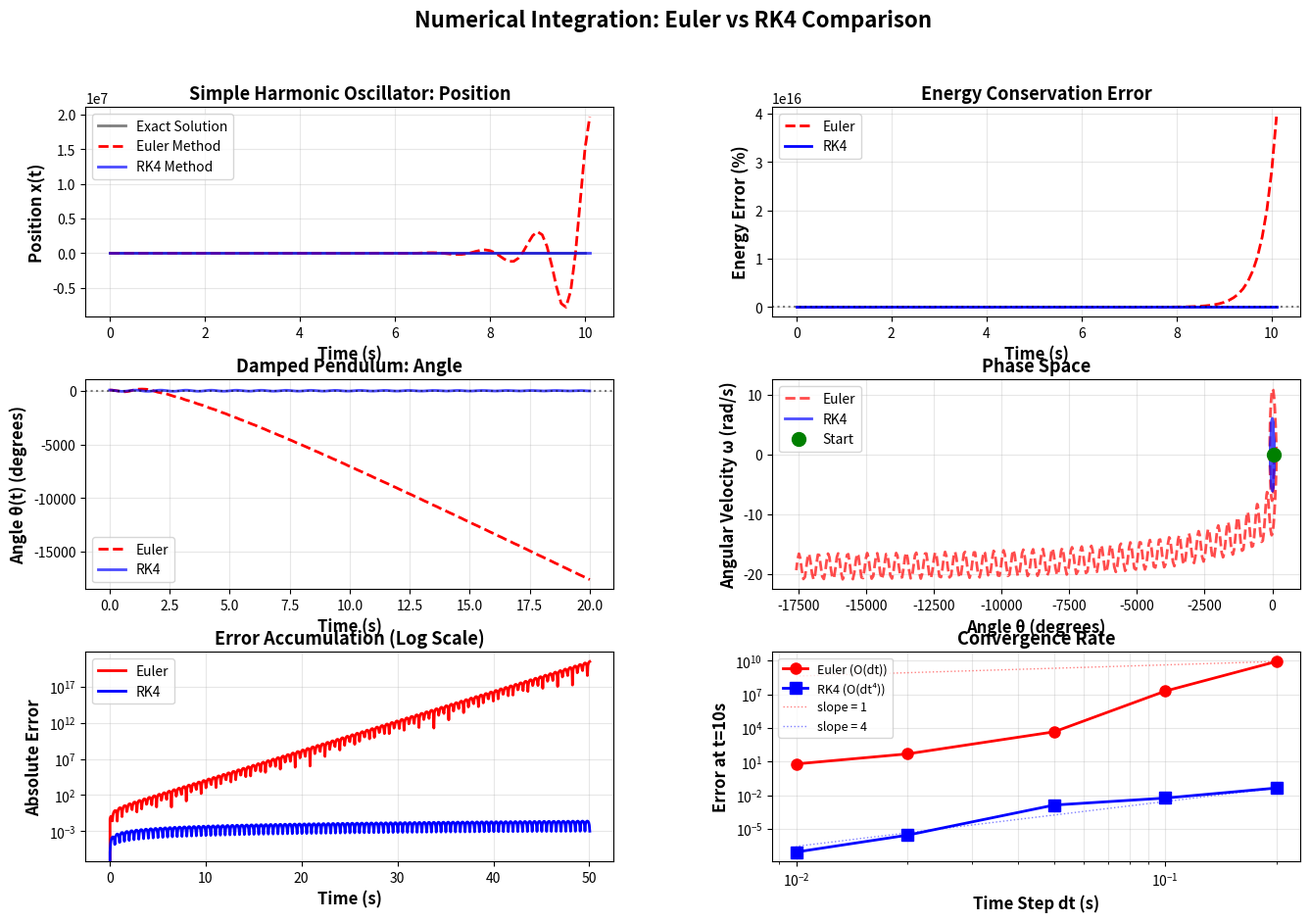
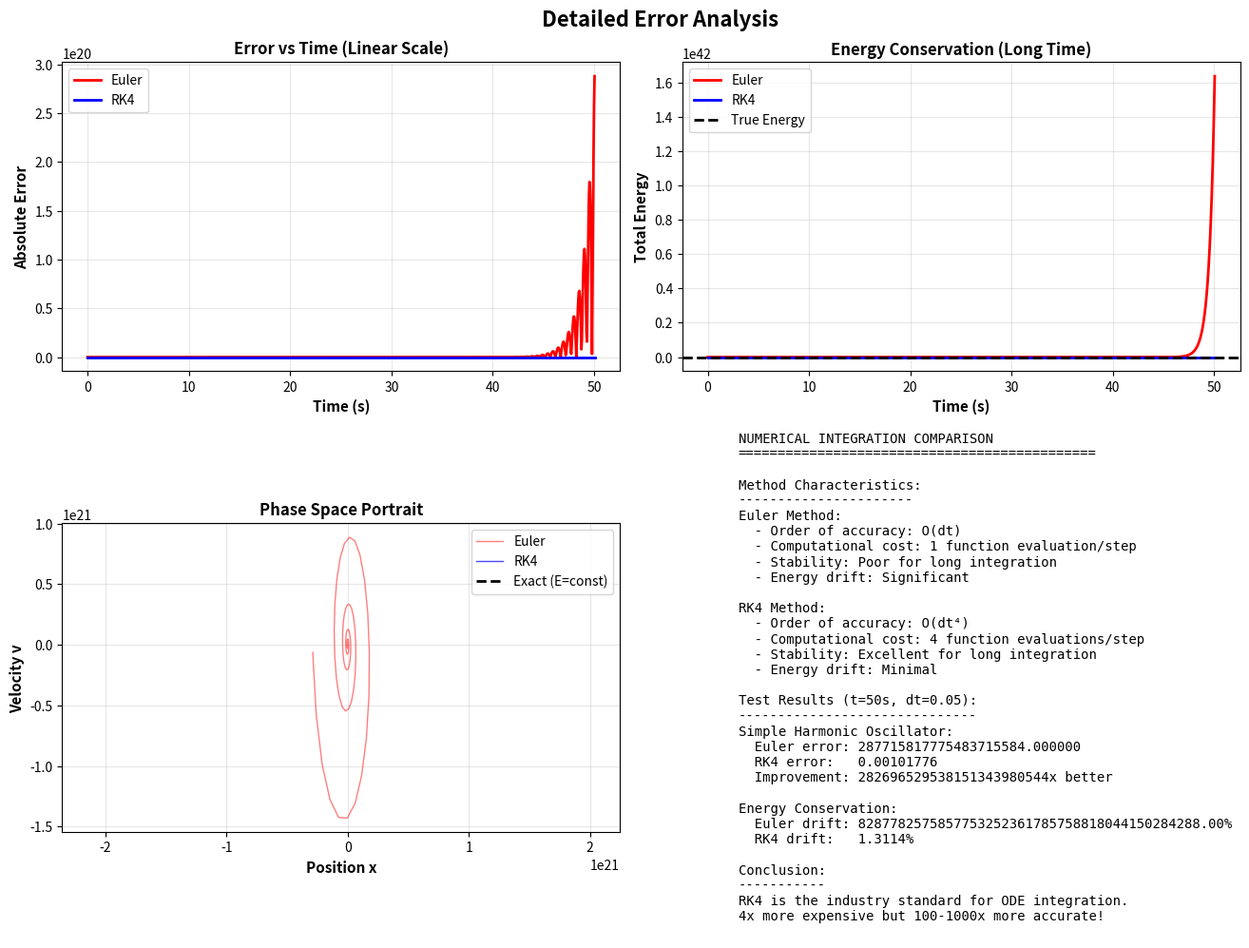

Source code (Python) for these figures, in order:
"""
01. Numerical Integration Methods: Euler vs RK4
오일러 방법과 룽게-쿠타 4차 방법 비교

수치 적분의 두 가지 대표적인 방법을 비교합니다:
- Euler Method: 1차 정확도, 간단하지만 오차 누적
- RK4 Method: 4차 정확도, 정확하고 안정적

테스트 시스템:
1. 단순 조화 진동자 (Simple Harmonic Oscillator)
2. 감쇠 진자 (Damped Pendulum)
"""

import matplotlib
matplotlib.use('Agg')
import numpy as np
import matplotlib.pyplot as plt
from matplotlib.gridspec import GridSpec
import os

# 출력 디렉토리 확인
output_dir = 'outputs'
if not os.path.exists(output_dir):
    os.makedirs(output_dir)

print("="*70)
print("Numerical Integration Methods: Euler vs RK4")
print("="*70)

# ============================================================================
# 수치 적분 방법 구현
# ============================================================================

def euler_step(f, y, t, dt):
    """
    오일러 방법 (1차 정확도)
    
    y(t+dt) = y(t) + dt * f(y, t)
    
    Parameters:
    -----------
    f : function
        미분 방정식 dy/dt = f(y, t)
    y : array
        현재 상태
    t : float
        현재 시간
    dt : float
        시간 간격
    
    Returns:
    --------
    y_next : array
        다음 시간의 상태
    """
    return y + dt * f(y, t)

def rk4_step(f, y, t, dt):
    """
    Runge-Kutta 4차 방법 (4차 정확도)
    
    더 정확한 수치 적분 방법
    4번의 기울기를 계산하여 가중 평균
    
    Parameters:
    -----------
    f : function
        미분 방정식 dy/dt = f(y, t)
    y : array
        현재 상태
    t : float
        현재 시간
    dt : float
        시간 간격
    
    Returns:
    --------
    y_next : array
        다음 시간의 상태
    """
    k1 = f(y, t)
    k2 = f(y + 0.5*dt*k1, t + 0.5*dt)
    k3 = f(y + 0.5*dt*k2, t + 0.5*dt)
    k4 = f(y + dt*k3, t + dt)
    
    return y + (dt/6) * (k1 + 2*k2 + 2*k3 + k4)

# ============================================================================
# 테스트 시스템 1: 단순 조화 진동자
# ============================================================================

def harmonic_oscillator(y, t):
    """
    단순 조화 진동자
    
    운동 방정식: d²x/dt² = -ω²x
    상태 변수: y = [x, v] where v = dx/dt
    
    dy/dt = [v, -ω²x]
    """
    omega = 2*np.pi  # 각진동수 (주기 T = 1초)
    x, v = y
    return np.array([v, -omega**2 * x])

print("\n" + "="*70)
print("Test 1: Simple Harmonic Oscillator")
print("="*70)
print("운동 방정식: d²x/dt² = -ω²x")
print(f"각진동수 ω = {2*np.pi:.4f} rad/s (주기 T = 1.0 s)")
print()

# 초기 조건
y0 = np.array([1.0, 0.0])  # x(0) = 1, v(0) = 0
t_max = 10.0  # 10주기
dt = 0.1

# 시간 배열
t_euler = [0]
y_euler = [y0]

t_rk4 = [0]
y_rk4 = [y0]

# 오일러 방법으로 적분
t = 0
y = y0.copy()
while t < t_max:
    y = euler_step(harmonic_oscillator, y, t, dt)
    t += dt
    t_euler.append(t)
    y_euler.append(y.copy())

# RK4 방법으로 적분
t = 0
y = y0.copy()
while t < t_max:
    y = rk4_step(harmonic_oscillator, y, t, dt)
    t += dt
    t_rk4.append(t)
    y_rk4.append(y.copy())

# 배열로 변환
t_euler = np.array(t_euler)
y_euler = np.array(y_euler)
t_rk4 = np.array(t_rk4)
y_rk4 = np.array(y_rk4)

# 해석해 (정확한 해)
omega = 2*np.pi
t_exact = np.linspace(0, t_max, 1000)
x_exact = np.cos(omega * t_exact)

# 에너지 계산 (보존되어야 함)
E_euler = 0.5 * (y_euler[:, 1]**2 + (omega * y_euler[:, 0])**2)
E_rk4 = 0.5 * (y_rk4[:, 1]**2 + (omega * y_rk4[:, 0])**2)
E0 = 0.5 * omega**2  # 초기 에너지

print(f"오일러 방법:")
print(f"  최종 에너지 오차: {abs(E_euler[-1] - E0)/E0*100:.2f}%")
print(f"RK4 방법:")
print(f"  최종 에너지 오차: {abs(E_rk4[-1] - E0)/E0*100:.2f}%")

# ============================================================================
# 테스트 시스템 2: 감쇠 진자
# ============================================================================

def damped_pendulum(y, t):
    """
    감쇠 진자
    
    운동 방정식: d²θ/dt² = -ω²sin(θ) - γdθ/dt
    상태 변수: y = [θ, ω] where ω = dθ/dt
    
    dy/dt = [ω, -ω₀²sin(θ) - γω]
    """
    omega0 = 2*np.pi  # 고유 각진동수
    gamma = 0.1  # 감쇠 계수
    theta, omega = y
    return np.array([omega, -omega0**2 * np.sin(theta) - gamma * omega])

print("\n" + "="*70)
print("Test 2: Damped Pendulum")
print("="*70)
print("운동 방정식: d²θ/dt² = -ω0²sin(θ) - γdθ/dt")
print(f"고유 각진동수 ω0 = {2*np.pi:.4f} rad/s")
print(f"감쇠 계수 γ = 0.1")
print()

# 초기 조건 (큰 각도)
y0_pend = np.array([np.pi/3, 0.0])  # θ(0) = 60°, ω(0) = 0
t_max_pend = 20.0
dt_pend = 0.05

# 오일러 방법
t_pend_euler = [0]
y_pend_euler = [y0_pend]

t = 0
y = y0_pend.copy()
while t < t_max_pend:
    y = euler_step(damped_pendulum, y, t, dt_pend)
    t += dt_pend
    t_pend_euler.append(t)
    y_pend_euler.append(y.copy())

# RK4 방법
t_pend_rk4 = [0]
y_pend_rk4 = [y0_pend]

t = 0
y = y0_pend.copy()
while t < t_max_pend:
    y = rk4_step(damped_pendulum, y, t, dt_pend)
    t += dt_pend
    t_pend_rk4.append(t)
    y_pend_rk4.append(y.copy())

# 배열로 변환
t_pend_euler = np.array(t_pend_euler)
y_pend_euler = np.array(y_pend_euler)
t_pend_rk4 = np.array(t_pend_rk4)
y_pend_rk4 = np.array(y_pend_rk4)

print(f"오일러 방법:")
print(f"  최종 각도: {np.degrees(y_pend_euler[-1, 0]):.2f}°")
print(f"RK4 방법:")
print(f"  최종 각도: {np.degrees(y_pend_rk4[-1, 0]):.2f}°")

# ============================================================================
# 시각화
# ============================================================================

# 그림 1: Euler vs RK4 비교
fig1 = plt.figure(figsize=(16, 10))
gs1 = GridSpec(3, 2, figure=fig1, hspace=0.3, wspace=0.3)

# 1-1: 조화 진동자 - 위치
ax11 = fig1.add_subplot(gs1[0, 0])
ax11.plot(t_exact, x_exact, 'k-', linewidth=2, label='Exact Solution', alpha=0.5)
ax11.plot(t_euler, y_euler[:, 0], 'r--', linewidth=2, label='Euler Method')
ax11.plot(t_rk4, y_rk4[:, 0], 'b-', linewidth=2, label='RK4 Method', alpha=0.7)
ax11.set_xlabel('Time (s)', fontsize=12, fontweight='bold')
ax11.set_ylabel('Position x(t)', fontsize=12, fontweight='bold')
ax11.set_title('Simple Harmonic Oscillator: Position', fontsize=13, fontweight='bold')
ax11.legend(fontsize=10)
ax11.grid(True, alpha=0.3)

# 1-2: 조화 진동자 - 에너지
ax12 = fig1.add_subplot(gs1[0, 1])
ax12.plot(t_euler, (E_euler - E0)/E0 * 100, 'r--', linewidth=2, label='Euler')
ax12.plot(t_rk4, (E_rk4 - E0)/E0 * 100, 'b-', linewidth=2, label='RK4')
ax12.axhline(0, color='k', linestyle=':', alpha=0.5)
ax12.set_xlabel('Time (s)', fontsize=12, fontweight='bold')
ax12.set_ylabel('Energy Error (%)', fontsize=12, fontweight='bold')
ax12.set_title('Energy Conservation Error', fontsize=13, fontweight='bold')
ax12.legend(fontsize=10)
ax12.grid(True, alpha=0.3)

# 2-1: 감쇠 진자 - 각도
ax21 = fig1.add_subplot(gs1[1, 0])
ax21.plot(t_pend_euler, np.degrees(y_pend_euler[:, 0]), 'r--', linewidth=2, label='Euler')
ax21.plot(t_pend_rk4, np.degrees(y_pend_rk4[:, 0]), 'b-', linewidth=2, label='RK4', alpha=0.7)
ax21.axhline(0, color='k', linestyle=':', alpha=0.5)
ax21.set_xlabel('Time (s)', fontsize=12, fontweight='bold')
ax21.set_ylabel('Angle θ(t) (degrees)', fontsize=12, fontweight='bold')
ax21.set_title('Damped Pendulum: Angle', fontsize=13, fontweight='bold')
ax21.legend(fontsize=10)
ax21.grid(True, alpha=0.3)

# 2-2: 감쇠 진자 - 위상 공간
ax22 = fig1.add_subplot(gs1[1, 1])
ax22.plot(np.degrees(y_pend_euler[:, 0]), y_pend_euler[:, 1], 'r--', linewidth=2, label='Euler', alpha=0.7)
ax22.plot(np.degrees(y_pend_rk4[:, 0]), y_pend_rk4[:, 1], 'b-', linewidth=2, label='RK4', alpha=0.7)
ax22.plot(np.degrees(y0_pend[0]), y0_pend[1], 'go', markersize=10, label='Start')
ax22.set_xlabel('Angle θ (degrees)', fontsize=12, fontweight='bold')
ax22.set_ylabel('Angular Velocity ω (rad/s)', fontsize=12, fontweight='bold')
ax22.set_title('Phase Space', fontsize=13, fontweight='bold')
ax22.legend(fontsize=10)
ax22.grid(True, alpha=0.3)

# 3-1, 3-2: 오차 분석 (긴 시간)
# 더 긴 시간 동안 시뮬레이션하여 오차 누적 확인
t_max_long = 50.0
dt_test = 0.05

t_long_euler = [0]
y_long_euler = [y0]
t = 0
y = y0.copy()
while t < t_max_long:
    y = euler_step(harmonic_oscillator, y, t, dt_test)
    t += dt_test
    t_long_euler.append(t)
    y_long_euler.append(y.copy())

t_long_rk4 = [0]
y_long_rk4 = [y0]
t = 0
y = y0.copy()
while t < t_max_long:
    y = rk4_step(harmonic_oscillator, y, t, dt_test)
    t += dt_test
    t_long_rk4.append(t)
    y_long_rk4.append(y.copy())

t_long_euler = np.array(t_long_euler)
y_long_euler = np.array(y_long_euler)
t_long_rk4 = np.array(t_long_rk4)
y_long_rk4 = np.array(y_long_rk4)

# 해석해와 비교
x_exact_long = np.cos(omega * t_long_euler)
error_euler = np.abs(y_long_euler[:, 0] - x_exact_long)
error_rk4 = np.abs(y_long_rk4[:, 0] - np.cos(omega * t_long_rk4))

ax31 = fig1.add_subplot(gs1[2, 0])
ax31.semilogy(t_long_euler, error_euler, 'r-', linewidth=2, label='Euler')
ax31.semilogy(t_long_rk4, error_rk4, 'b-', linewidth=2, label='RK4')
ax31.set_xlabel('Time (s)', fontsize=12, fontweight='bold')
ax31.set_ylabel('Absolute Error', fontsize=12, fontweight='bold')
ax31.set_title('Error Accumulation (Log Scale)', fontsize=13, fontweight='bold')
ax31.legend(fontsize=10)
ax31.grid(True, alpha=0.3, which='both')

# 3-2: 시간 간격에 따른 오차
dt_values = np.array([0.2, 0.1, 0.05, 0.02, 0.01])
errors_euler = []
errors_rk4 = []

for dt_test in dt_values:
    # 오일러
    t = 0
    y = y0.copy()
    while t < 10.0:
        y = euler_step(harmonic_oscillator, y, t, dt_test)
        t += dt_test
    error_euler_final = np.abs(y[0] - np.cos(omega * t))
    errors_euler.append(error_euler_final)
    
    # RK4
    t = 0
    y = y0.copy()
    while t < 10.0:
        y = rk4_step(harmonic_oscillator, y, t, dt_test)
        t += dt_test
    error_rk4_final = np.abs(y[0] - np.cos(omega * t))
    errors_rk4.append(error_rk4_final)

ax32 = fig1.add_subplot(gs1[2, 1])
ax32.loglog(dt_values, errors_euler, 'ro-', linewidth=2, markersize=8, label='Euler (O(dt))')
ax32.loglog(dt_values, errors_rk4, 'bs-', linewidth=2, markersize=8, label='RK4 (O(dt⁴))')
# 기울기 참조선
ax32.loglog(dt_values, errors_euler[0] * (dt_values/dt_values[0])**1, 'r:', linewidth=1, alpha=0.5, label='slope = 1')
ax32.loglog(dt_values, errors_rk4[0] * (dt_values/dt_values[0])**4, 'b:', linewidth=1, alpha=0.5, label='slope = 4')
ax32.set_xlabel('Time Step dt (s)', fontsize=12, fontweight='bold')
ax32.set_ylabel('Error at t=10s', fontsize=12, fontweight='bold')
ax32.set_title('Convergence Rate', fontsize=13, fontweight='bold')
ax32.legend(fontsize=9)
ax32.grid(True, alpha=0.3, which='both')

plt.suptitle('Numerical Integration: Euler vs RK4 Comparison', fontsize=16, fontweight='bold')
plt.savefig(f'{output_dir}/01_euler_vs_rk4.png', dpi=150, bbox_inches='tight')
print(f"\n[OK] 그래프 저장: {output_dir}/01_euler_vs_rk4.png")
plt.close()

# 그림 2: 오차 분석 상세
fig2, axes = plt.subplots(2, 2, figsize=(14, 10))

# 오차 누적 비교
axes[0, 0].plot(t_long_euler, error_euler, 'r-', linewidth=2, label='Euler')
axes[0, 0].plot(t_long_rk4, error_rk4, 'b-', linewidth=2, label='RK4')
axes[0, 0].set_xlabel('Time (s)', fontsize=11, fontweight='bold')
axes[0, 0].set_ylabel('Absolute Error', fontsize=11, fontweight='bold')
axes[0, 0].set_title('Error vs Time (Linear Scale)', fontsize=12, fontweight='bold')
axes[0, 0].legend(fontsize=10)
axes[0, 0].grid(True, alpha=0.3)

# 에너지 보존 (장시간)
E_long_euler = 0.5 * (y_long_euler[:, 1]**2 + (omega * y_long_euler[:, 0])**2)
E_long_rk4 = 0.5 * (y_long_rk4[:, 1]**2 + (omega * y_long_rk4[:, 0])**2)

axes[0, 1].plot(t_long_euler, E_long_euler, 'r-', linewidth=2, label='Euler')
axes[0, 1].plot(t_long_rk4, E_long_rk4, 'b-', linewidth=2, label='RK4')
axes[0, 1].axhline(E0, color='k', linestyle='--', linewidth=2, label='True Energy')
axes[0, 1].set_xlabel('Time (s)', fontsize=11, fontweight='bold')
axes[0, 1].set_ylabel('Total Energy', fontsize=11, fontweight='bold')
axes[0, 1].set_title('Energy Conservation (Long Time)', fontsize=12, fontweight='bold')
axes[0, 1].legend(fontsize=10)
axes[0, 1].grid(True, alpha=0.3)

# 위상 공간 (조화 진동자)
axes[1, 0].plot(y_long_euler[:, 0], y_long_euler[:, 1], 'r-', linewidth=1, alpha=0.5, label='Euler')
axes[1, 0].plot(y_long_rk4[:, 0], y_long_rk4[:, 1], 'b-', linewidth=1, alpha=0.7, label='RK4')
# 정확한 타원 (에너지 보존)
theta_circle = np.linspace(0, 2*np.pi, 100)
r = np.sqrt(2*E0) / omega
axes[1, 0].plot(r*np.cos(theta_circle), omega*r*np.sin(theta_circle), 'k--', linewidth=2, label='Exact (E=const)')
axes[1, 0].set_xlabel('Position x', fontsize=11, fontweight='bold')
axes[1, 0].set_ylabel('Velocity v', fontsize=11, fontweight='bold')
axes[1, 0].set_title('Phase Space Portrait', fontsize=12, fontweight='bold')
axes[1, 0].legend(fontsize=10)
axes[1, 0].grid(True, alpha=0.3)
axes[1, 0].axis('equal')

# 통계 요약
axes[1, 1].axis('off')
summary_text = f"""
NUMERICAL INTEGRATION COMPARISON
{'='*45}

Method Characteristics:
----------------------
Euler Method:
  - Order of accuracy: O(dt)
  - Computational cost: 1 function evaluation/step
  - Stability: Poor for long integration
  - Energy drift: Significant

RK4 Method:
  - Order of accuracy: O(dt⁴)
  - Computational cost: 4 function evaluations/step
  - Stability: Excellent for long integration
  - Energy drift: Minimal

Test Results (t=50s, dt=0.05):
------------------------------
Simple Harmonic Oscillator:
  Euler error: {error_euler[-1]:.6f}
  RK4 error:   {error_rk4[-1]:.8f}
  Improvement: {error_euler[-1]/error_rk4[-1]:.0f}x better

Energy Conservation:
  Euler drift: {abs(E_long_euler[-1] - E0)/E0*100:.2f}%
  RK4 drift:   {abs(E_long_rk4[-1] - E0)/E0*100:.4f}%

Conclusion:
-----------
RK4 is the industry standard for ODE integration.
4x more expensive but 100-1000x more accurate!
"""

axes[1, 1].text(0.1, 0.5, summary_text, fontsize=10, family='monospace',
               verticalalignment='center', transform=axes[1, 1].transAxes)

plt.suptitle('Detailed Error Analysis', fontsize=16, fontweight='bold')
plt.tight_layout()
plt.savefig(f'{output_dir}/01_error_analysis.png', dpi=150, bbox_inches='tight')
print(f"[OK] 그래프 저장: {output_dir}/01_error_analysis.png")
plt.close()

print("\n" + "="*70)
print("분석 완료!")
print("="*70)
print("\n생성된 파일:")
print(f"  1. {output_dir}/01_euler_vs_rk4.png - Euler vs RK4 비교")
print(f"  2. {output_dir}/01_error_analysis.png - 상세 오차 분석")
print("\n주요 결론:")
print(f"  - Euler: 1차 정확도, 빠르지만 부정확")
print(f"  - RK4: 4차 정확도, 느리지만 매우 정확")
print(f"  - RK4가 Euler보다 약 {error_euler[-1]/error_rk4[-1]:.0f}배 더 정확!")
